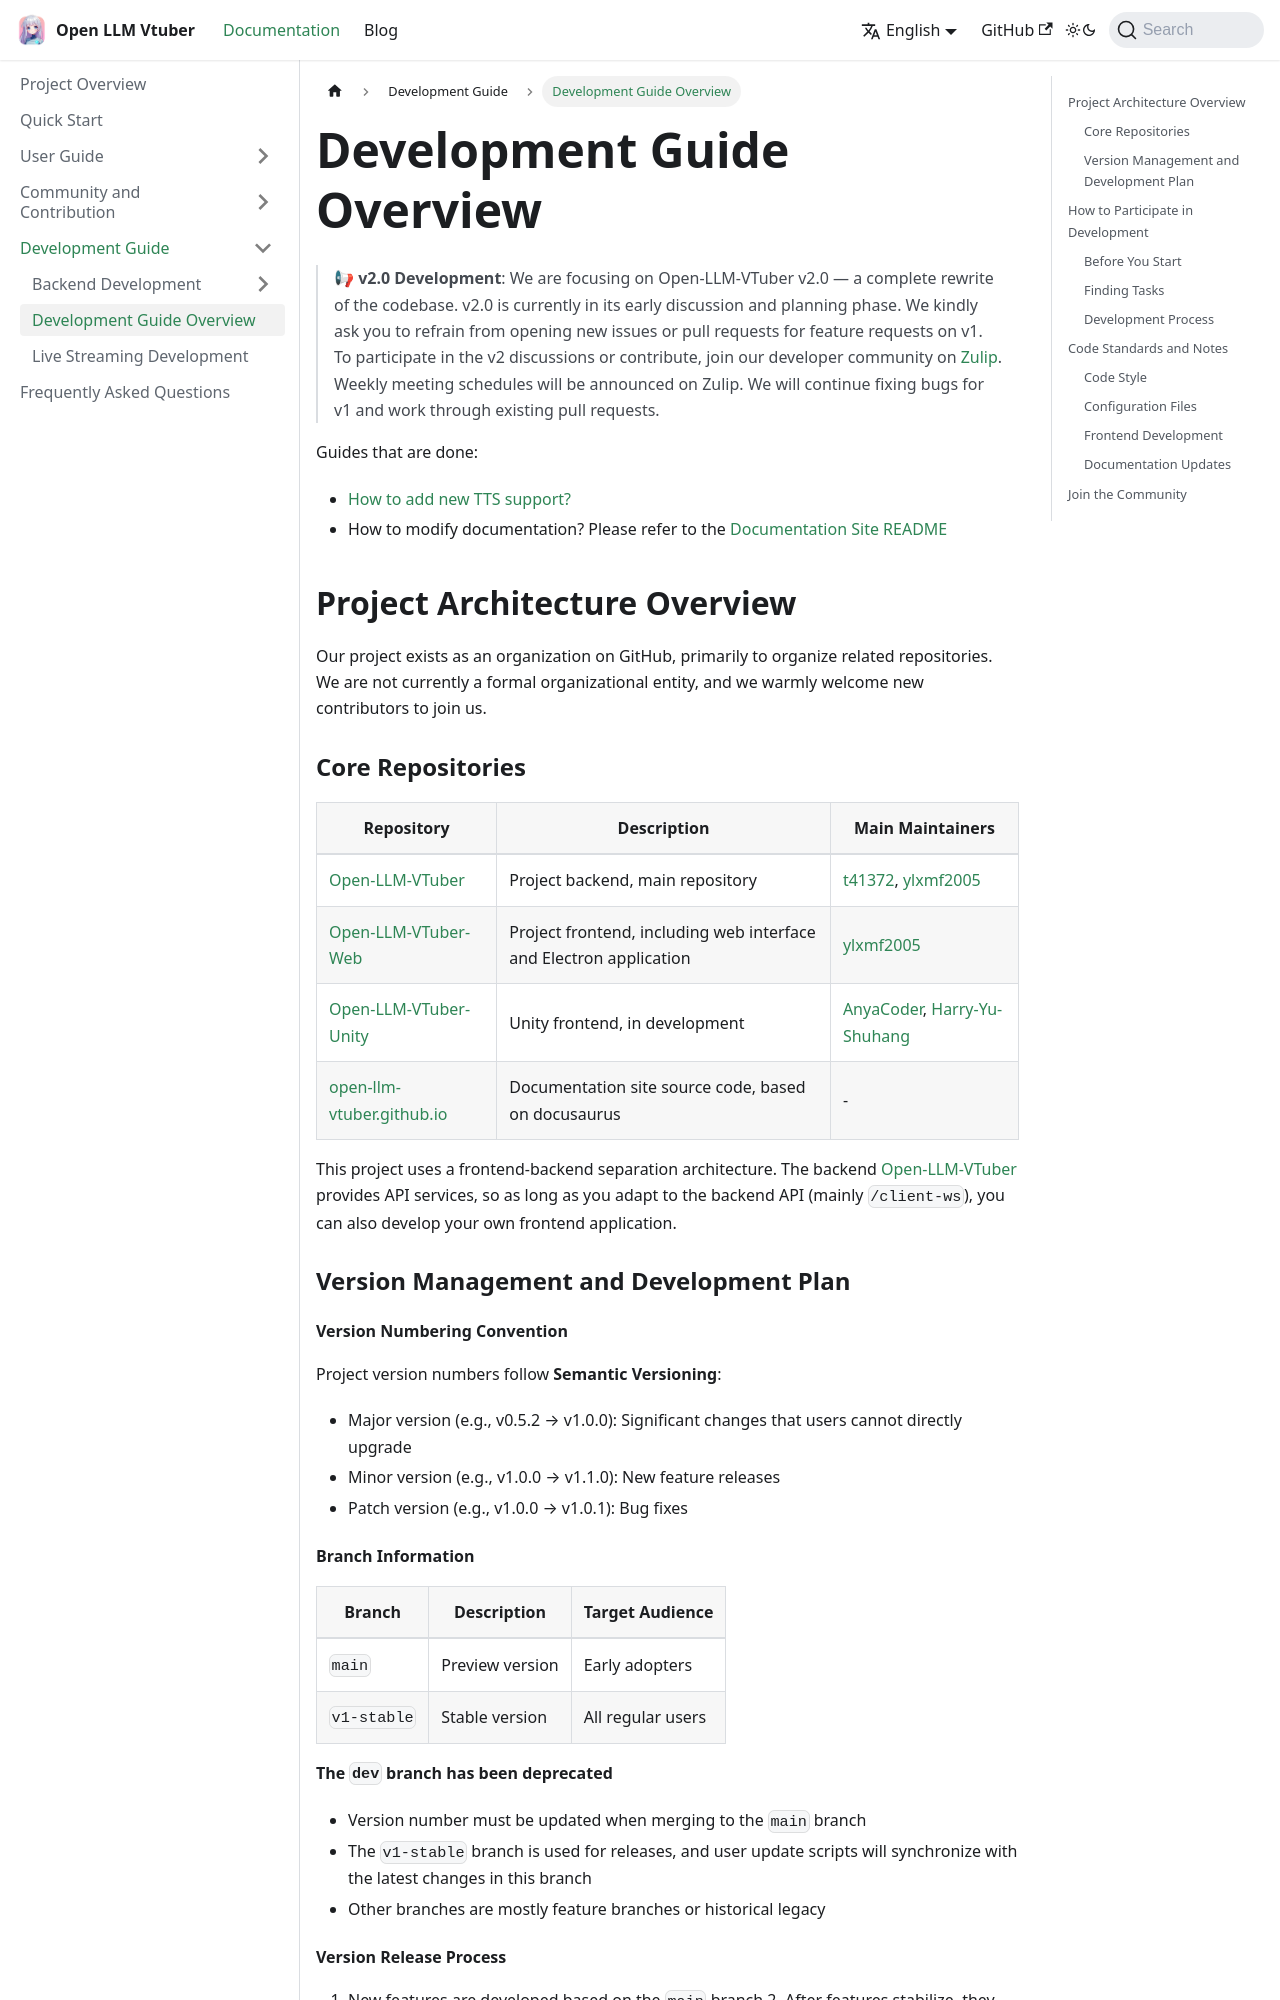

repository: Open-LLM-VTuber/open-llm-vtuber.github.io · page: en/docs/development-guide/overview/index.html · generator: docusaurus

---
sidebar_position: 1
---
# 开发指南概览

## 已有指南

- [如何添加新的 TTS 支持?](./backend/tts.mdx)
- 如何修改文档? 请参考[文档站 README](https://github.com/Open-LLM-VTuber/open-llm-vtuber.github.io)

## 项目架构概览

我们项目在 GitHub 上是个 organization，主要用来组织相关仓库。我们目前并不是一个组织实体，非常欢迎新的贡献者加入我们。

### 核心仓库

| 仓库 | 描述 | 主要维护者 |
|------|------|------------|
| [Open-LLM-VTuber](https://github.com/Open-LLM-VTuber/Open-LLM-VTuber) | 项目后端，主仓库 | [t41372](https://github.com/t41372), [ylxmf2005](https://github.com/ylxmf2005) |
| [Open-LLM-VTuber-Web](https://github.com/Open-LLM-VTuber/Open-LLM-VTuber-Web) | 项目前端，包括网页界面和 Electron 应用 | [ylxmf2005](https://github.com/ylxmf2005) |
| [Open-LLM-VTuber-Unity](https://github.com/Open-LLM-VTuber/Open-LLM-VTuber-Unity) | Unity 前端，开发中 | [AnyaCoder](https://github.com/AnyaCoder), [Harry-Yu-Shuhang](https://github.com/Harry-Yu-Shuhang) |
| [open-llm-vtuber.github.io](https://github.com/Open-LLM-VTuber/open-llm-vtuber.github.io) | 本文档网站源码，基于 docusaurus | - |

本项目采用前后端分离架构，后端 [Open-LLM-VTuber](https://github.com/Open-LLM-VTuber/Open-LLM-VTuber) 提供 API 服务，因此只要适配后端 API（主要是 `/client-ws`），你也可以开发自己的前端应用。

### 版本管理与开发计划

#### 版本号规范
项目版本号遵循**语义化版本号** (semantic versioning):
- 大版本号（如 v0.5.2 → v1.0.0）：用户不可直接升级的重大变更
- 中间版本号（如 v1.0.0 → v1.1.0）：新功能发布
- 小版本号（如 v1.0.0 → v1.0.1）：Bug 修复
